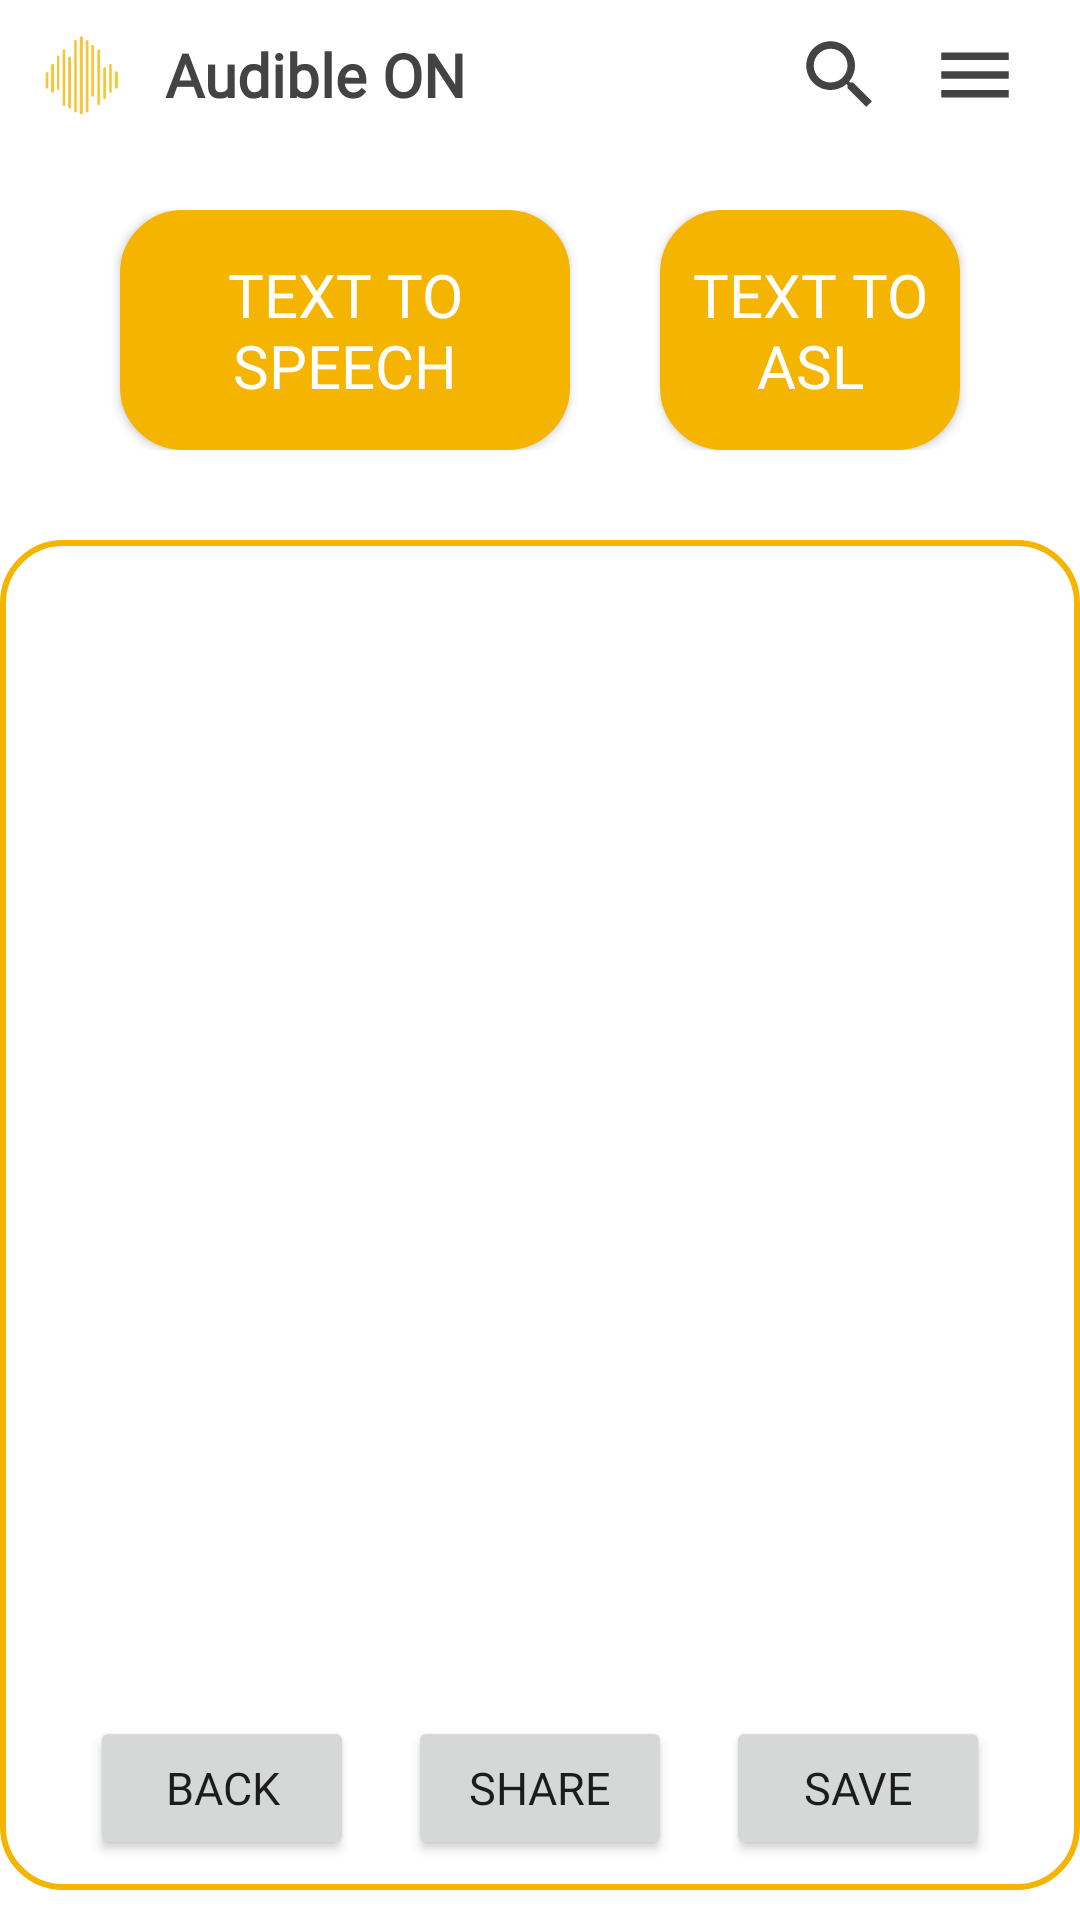

Here is an Android app screen rendered from its layout file. Give the layout XML and the strings, colors and styles it references.
<!-- AndroidManifest.xml: application theme Theme.AudibleONMobileApplication -->
<!-- res/layout/fragment_display_page.xml -->
<?xml version="1.0" encoding="utf-8"?>
<RelativeLayout xmlns:android="http://schemas.android.com/apk/res/android"
    xmlns:tools="http://schemas.android.com/tools"
    android:layout_width="match_parent"
    android:layout_height="match_parent"
    android:background="@color/white"
    tools:context=".DisplayPageFragment">

    <include
        android:id="@+id/include"
        layout="@layout/custom_action_bar"/>

    <RelativeLayout
        android:id="@+id/top_buttons"
        android:layout_width="match_parent"
        android:layout_height="wrap_content"
        android:layout_below="@id/include"
        android:layout_marginTop="20dp">

        <androidx.appcompat.widget.AppCompatButton
            android:id="@+id/audio_button"
            android:layout_width="150dp"
            android:layout_height="80dp"
            android:background="@drawable/button_bg"
            android:text="TEXT TO SPEECH"
            android:textColor="@color/white"
            android:fontFamily="@font/quicksand_regular"
            android:textSize="20dp"
            android:gravity="center"
            android:layout_marginStart="40dp"/>

        <androidx.appcompat.widget.AppCompatButton
            android:id="@+id/asl_button"
            android:layout_width="100dp"
            android:layout_height="80dp"
            android:layout_alignParentEnd="true"
            android:background="@drawable/button_bg"
            android:text="TEXT TO ASL"
            android:textColor="@color/white"
            android:fontFamily="@font/quicksand_regular"
            android:textSize="20dp"
            android:gravity="center"
            android:layout_marginEnd="40dp"/>

    </RelativeLayout>

    <EditText
        android:id="@+id/translated_text"
        android:layout_width="380dp"
        android:layout_height="450dp"
        android:layout_centerInParent="true"
        android:layout_below="@id/top_buttons"
        android:inputType="textMultiLine"
        android:lines="10"
        android:minLines="1"
        android:gravity="top|start"
        android:maxLines="30"
        android:scrollbars="vertical"
        android:layout_marginTop="30dp"
        android:background="@drawable/frame_bg"/>

    <RelativeLayout
        android:id="@+id/bottom_buttons"
        android:layout_width="match_parent"
        android:layout_height="wrap_content"
        android:layout_alignParentBottom="true"
        android:layout_marginBottom="20dp">

        <androidx.appcompat.widget.AppCompatButton
            android:id="@+id/back_button"
            android:layout_width="wrap_content"
            android:layout_height="wrap_content"
            android:layout_marginStart="30dp"
            android:text="BACK"
            android:textSize="15dp"
            android:fontFamily="@font/quicksand_regular"/>

        <androidx.appcompat.widget.AppCompatButton
            android:id="@+id/share_button"
            android:layout_width="wrap_content"
            android:layout_height="wrap_content"
            android:layout_centerHorizontal="true"
            android:text="SHARE"
            android:textSize="15dp"
            android:fontFamily="@font/quicksand_regular" />

        <androidx.appcompat.widget.AppCompatButton
            android:id="@+id/save_button"
            android:layout_width="wrap_content"
            android:layout_height="wrap_content"
            android:layout_alignParentEnd="true"
            android:layout_marginEnd="30dp"
            android:text="SAVE"
            android:textSize="15dp"
            android:fontFamily="@font/quicksand_regular"/>

    </RelativeLayout>

</RelativeLayout>
<!-- res/layout/custom_action_bar.xml (included above) -->
<?xml version = "1.0" encoding = "utf-8"?>
<RelativeLayout xmlns:android = "http://schemas.android.com/apk/res/android"
    xmlns:app = "http://schemas.android.com/apk/res-auto"
    android:layout_width = "match_parent"
    android:layout_height = "wrap_content">


    <RelativeLayout
        android:id="@+id/custom_action_bar"
        android:layout_width = "match_parent"
        android:layout_height = "wrap_content">

        <ImageView
            android:id="@+id/logo"
            android:layout_width = "50dp"
            android:layout_height = "50dp"
            android:layout_centerVertical="true"
            android:src = "@drawable/app_logo" />

        <TextView
            android:id = "@+id/name"
            android:layout_width = "wrap_content"
            android:layout_height = "wrap_content"
            android:layout_marginStart = "5dp"
            android:layout_toEndOf="@id/logo"
            android:layout_centerVertical="true"
            android:text = "@string/app_name"
            android:textSize = "20sp"
            android:textColor = "@color/grey"
            android:textStyle = "bold"
            android:fontFamily="@font/montserrat"/>

        <ImageView
            android:id="@+id/search"
            android:layout_width="wrap_content"
            android:layout_height="wrap_content"
            android:layout_centerVertical="true"
            android:layout_marginRight="15dp"
            android:layout_toLeftOf="@id/menu"
            android:src="@drawable/ic_baseline_search_30" />

        <ImageView
            android:id="@+id/menu"
            android:layout_width="wrap_content"
            android:layout_height="wrap_content"
            android:layout_alignParentEnd="true"
            android:layout_centerVertical="true"
            android:layout_marginEnd="20dp"
            android:src="@drawable/ic_baseline_menu_30"/>

    </RelativeLayout>


</RelativeLayout>
<!-- resources referenced by this layout -->
<resources>
  <color name="grey">#434343</color>
  <color name="white">#FFFFFFFF</color>
  <!-- drawable app_logo: png bitmap (drawable, 5817 bytes) -->
  <!-- drawable button_bg (drawable) -->
  <?xml version="1.0" encoding="utf-8"?>
  <shape xmlns:android="http://schemas.android.com/apk/res/android">
      <corners android:radius="20dp"/>
  
      <solid android:color="@color/light_orange"/>
      <stroke android:width="2dp"
          android:color="@color/light_orange"/>
  
  </shape>
  <!-- drawable frame_bg (drawable) -->
  <?xml version="1.0" encoding="utf-8"?>
  <shape xmlns:android="http://schemas.android.com/apk/res/android">
  
      <corners android:radius="20dp"/>
  
      <stroke android:width="2dp"
          android:color="@color/light_orange"/>
  
  </shape>
  <!-- drawable ic_baseline_menu_30 (drawable) -->
  <vector android:height="30dp" android:tint="#434343"
      android:viewportHeight="24" android:viewportWidth="24"
      android:width="30dp" xmlns:android="http://schemas.android.com/apk/res/android">
      <path android:fillColor="@android:color/white" android:pathData="M3,18h18v-2L3,16v2zM3,13h18v-2L3,11v2zM3,6v2h18L21,6L3,6z"/>
  </vector>
  <!-- drawable ic_baseline_search_30 (drawable) -->
  <vector android:height="30dp" android:tint="#434343"
      android:viewportHeight="24" android:viewportWidth="24"
      android:width="30dp" xmlns:android="http://schemas.android.com/apk/res/android">
      <path android:fillColor="@android:color/white" android:pathData="M15.5,14h-0.79l-0.28,-0.27C15.41,12.59 16,11.11 16,9.5 16,5.91 13.09,3 9.5,3S3,5.91 3,9.5 5.91,16 9.5,16c1.61,0 3.09,-0.59 4.23,-1.57l0.27,0.28v0.79l5,4.99L20.49,19l-4.99,-5zM9.5,14C7.01,14 5,11.99 5,9.5S7.01,5 9.5,5 14,7.01 14,9.5 11.99,14 9.5,14z"/>
  </vector>
  <string name="app_name">Audible ON</string>
  <style name="Theme.AudibleONMobileApplication" parent="Theme.MaterialComponents.DayNight.NoActionBar">
          
          <item name="colorPrimary">@color/purple_500</item>
          <item name="colorPrimaryVariant">@color/purple_700</item>
          <item name="colorOnPrimary">@color/white</item>
          
          <item name="colorSecondary">@color/teal_200</item>
          <item name="colorSecondaryVariant">@color/teal_700</item>
          <item name="colorOnSecondary">@color/black</item>
          
          <item name="android:statusBarColor" tools:targetApi="l">?attr/colorPrimaryVariant</item>
          
      </style>
  <color name="light_orange">#F4B400</color>
  <color name="purple_500">#FF6200EE</color>
  <color name="purple_700">#FF3700B3</color>
  <color name="teal_200">#FF03DAC5</color>
  <color name="teal_700">#FF018786</color>
  <color name="black">#FF000000</color>
</resources>
